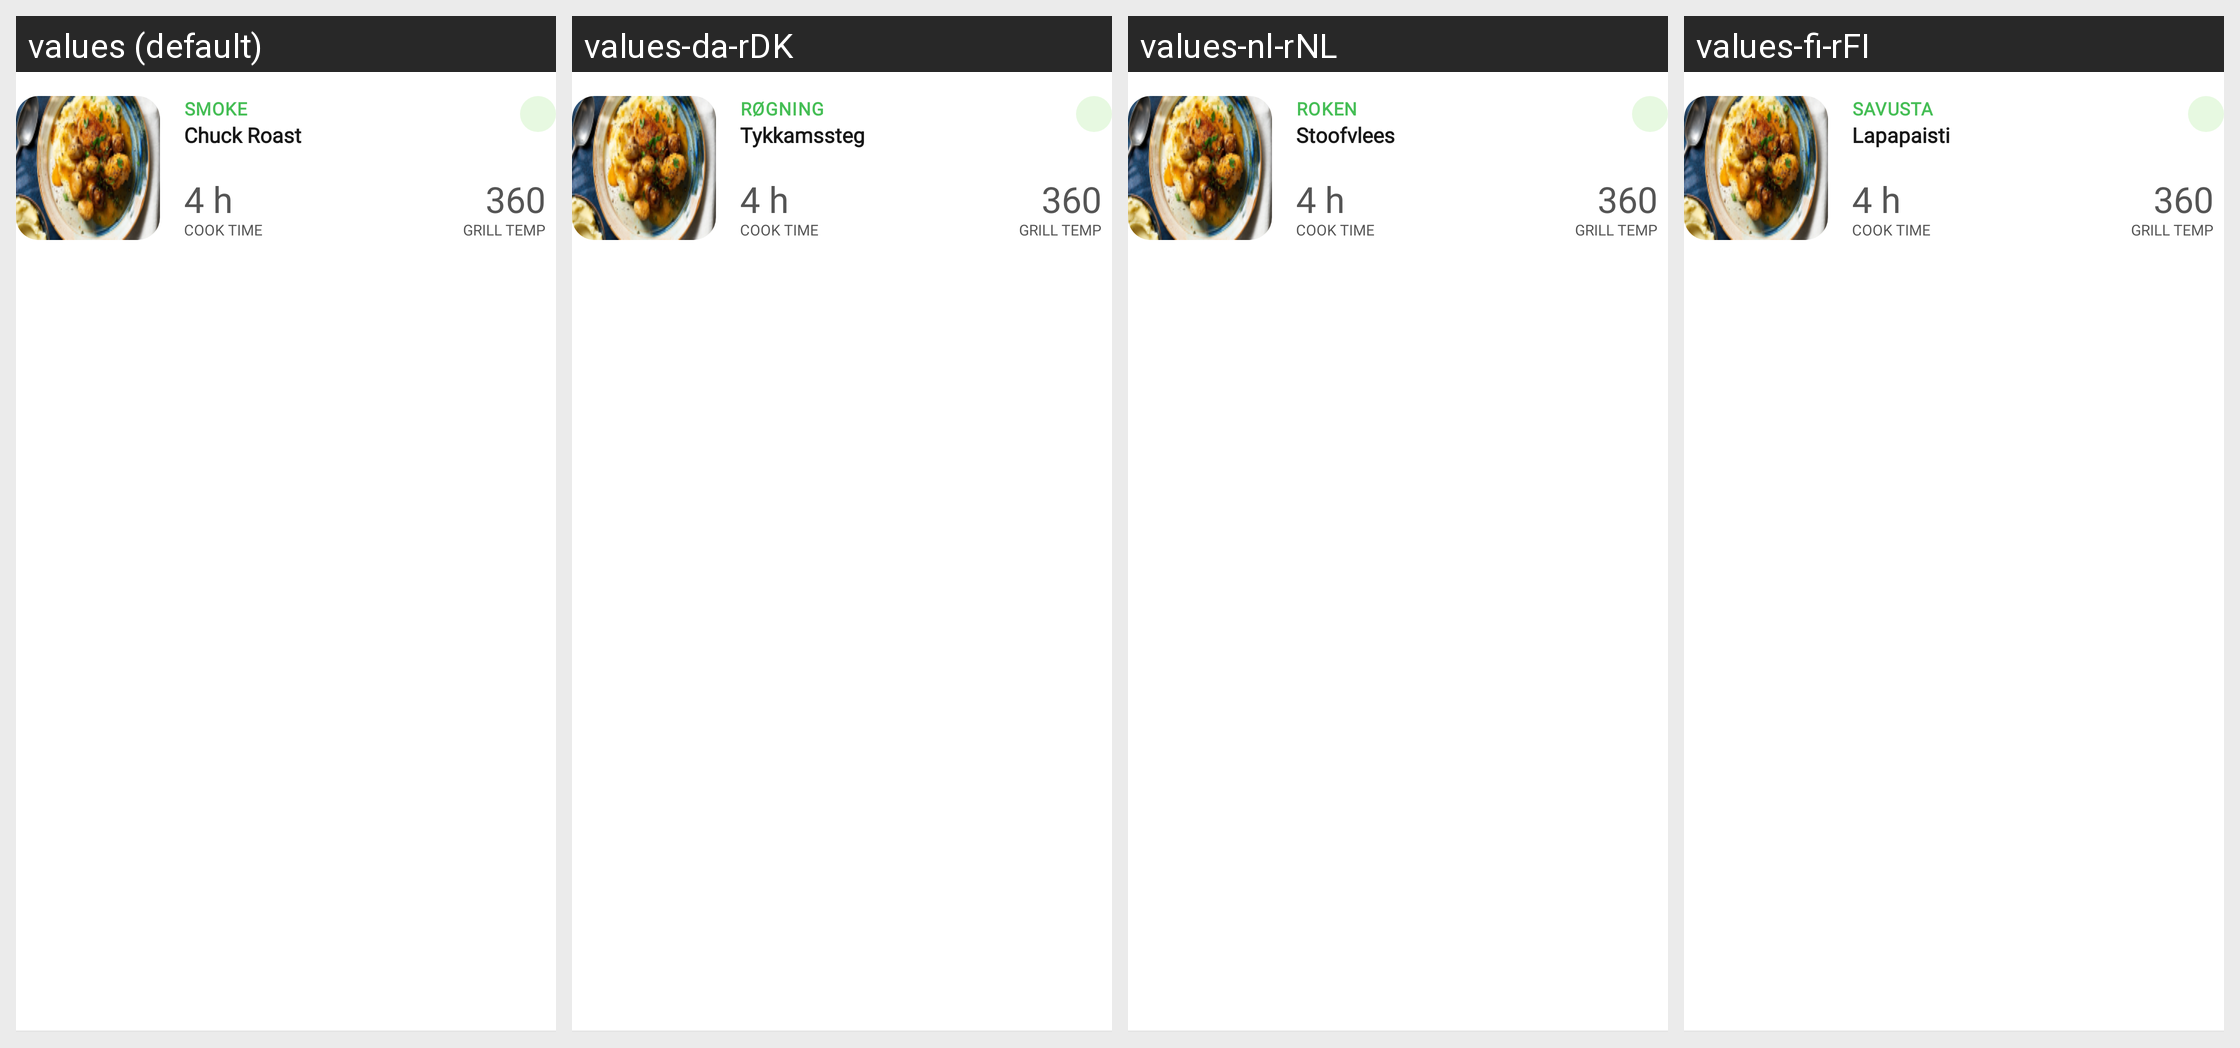

Locale-by-locale string values for the Android screen shown in this grid:
Android screen res/layout/filtered_chart_card.xml rendered under 4 locales, left to right: values (default), values-da-rDK, values-nl-rNL, values-fi-rFI. Device: Nexus 5 (rendered at 1080×1920; each locale shown at half size, 540×960, under a caption strip naming it); theme Theme.NinjaConnectedKitchen.
Other locales in the repository, not shown: values-de-rDE, values-en-rGB, values-es-rES, values-fr-rCA, values-fr-rFR, values-it-rIT, values-nb-rNO, values-pt-rPT, values-sv-rSE.
Strings drawn on this screen, with the default value and each locale's value (text and hints the layout hard-codes, and strings that could not be matched under every locale, appear in the picture but are not listed):

smoke_caps
  values: SMOKE
  values-da-rDK: RØGNING
  values-nl-rNL: ROKEN
  values-fi-rFI: SAVUSTA

charts_chuck_roast
  values: Chuck Roast
  values-da-rDK: Tykkamssteg
  values-nl-rNL: Stoofvlees
  values-fi-rFI: Lapapaisti
